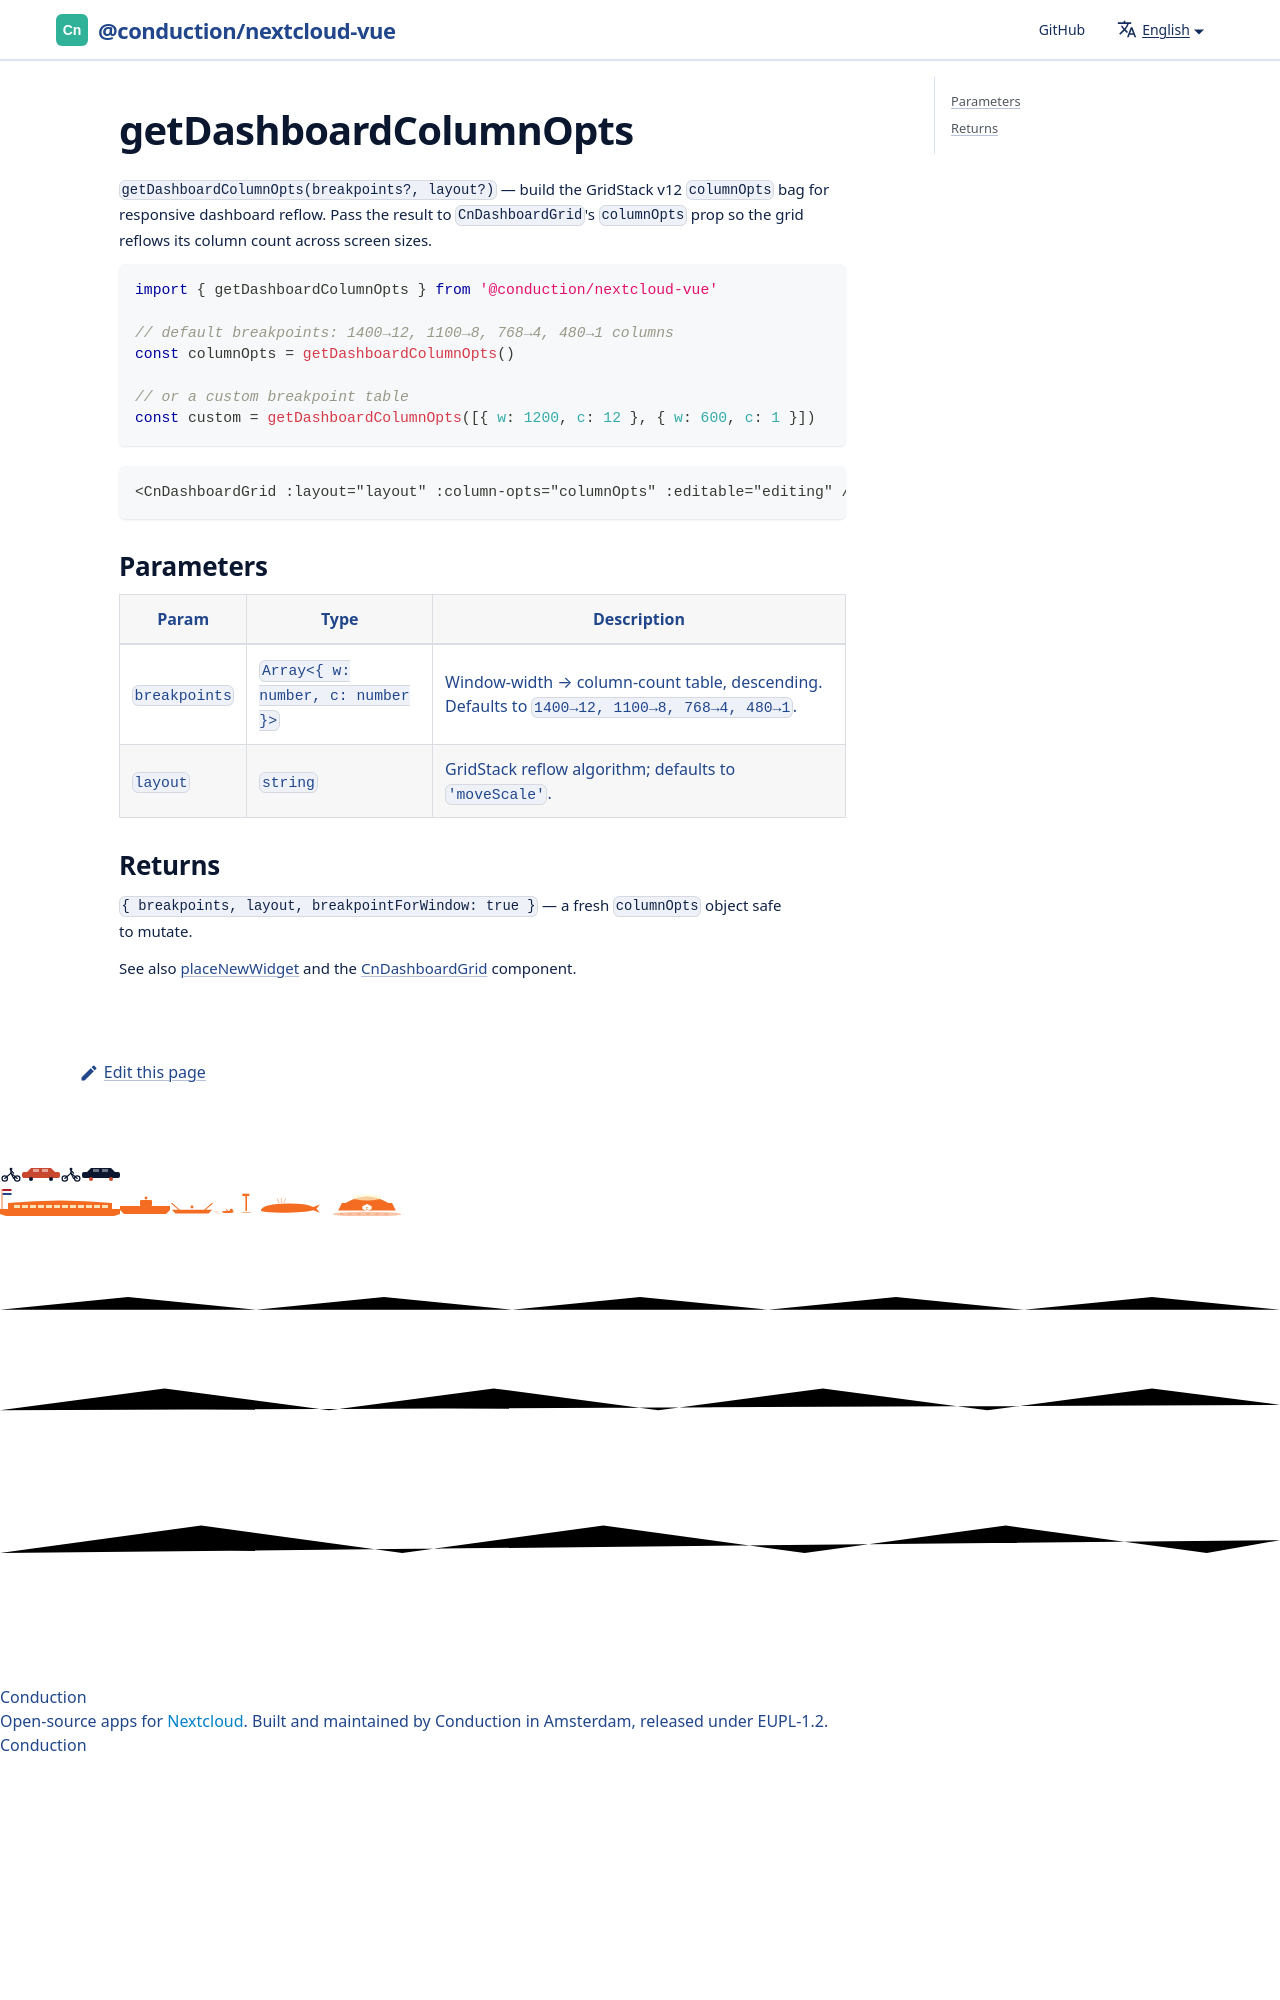

repository: ConductionNL/nextcloud-vue · page: docs/utilities/get-dashboard-column-opts/index.html · generator: docusaurus

# getDashboardColumnOpts

`getDashboardColumnOpts(breakpoints?, layout?)` — build the GridStack v12 `columnOpts` bag for responsive dashboard reflow. Pass the result to `CnDashboardGrid`'s `columnOpts` prop so the grid reflows its column co
